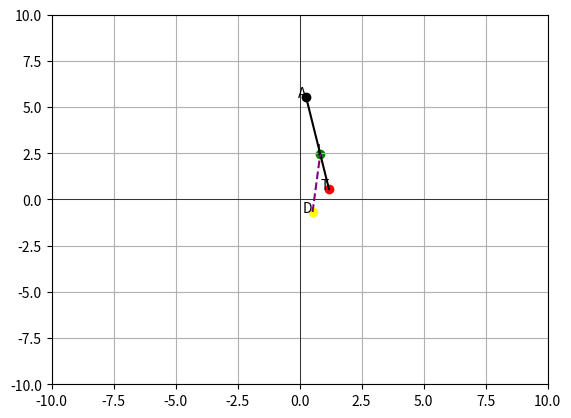

Recreate this plot in Python.
# -------------------------------------------------------------------------------
# This is the third version of the algorithm (2D Version (v.1.3)). In this case the attacker is only
# limited by his length to the target. Meaning, he isn't limited to being under the target (y value).
# -------------------------------------------------------------------------------

import matplotlib.pyplot as plt
import numpy as np
import math
import random 
import pandas as pd

# 1. Create Points
# Set seed for reproducibility
# Save this one
# random.seed(420) 
# random.seed(423) 
# random.seed(421)


class Point: 
    def __init__(self, type):
        self.type = type
        self.coordinates = np.array([0, 0])

    def create_target(self):
        x = random.uniform(-3.0, 3.0)
        y = random.uniform(-2.0, 2.0)
        self.coordinates = np.array([x, y])
        return self.coordinates
    
    def create_defense(self, target):
        x = random.uniform(target.coordinates[0] - 1.5, target.coordinates[0] + 1.5)
        y = random.uniform(target.coordinates[1] - 1.5, target.coordinates[1] + 1.5)
        self.coordinates = np.array([x, y])
        return self.coordinates
    
    def create_attack(self, target, defense):
        x_side_left = random.uniform(-9.5, target.coordinates[0] - 2)
        x_side_right = random.uniform(target.coordinates[0] + 2, 9.5)
        y_below = random.uniform(target.coordinates[1] - 2, -9.5)
        y_above = random.uniform(target.coordinates[1] + 2, 9.5)
        x_inclusive = random.uniform(-9.5, 9.5)
        y_inclusive = random.uniform(-9.5, 9.5)
        y_below_x_inclusive = np.array([x_inclusive, y_below])
        y_above_x_inclusive = np.array([x_inclusive, y_above])
        x_left_y_inclusive = np.array([x_side_left, y_inclusive])
        x_right_y_inclusive = np.array([x_side_right, y_inclusive])

        self.coordinates = random.choice([y_below_x_inclusive, y_above_x_inclusive, x_left_y_inclusive, x_right_y_inclusive])
        return self.coordinates

target = Point("target")
target.create_target()
print("Target Coordinates:", target.coordinates)

defense = Point("defense")
defense.create_defense(target)
print("Defense Coordinates:", defense.coordinates)

attack = Point("attack")
attack.create_attack(target, defense)
print("Attack Coordinates:", attack.coordinates)

# target.coordinates = np.array([2.06653111, 1.03181761])
# defense.coordinates = np.array([1.79647448, 0.21213456])
# attack.coordinates = np.array([-0.44465787, 5.1330371])

# Some quick visualization 
adjacent_Rcoordinates = np.array([target.coordinates[0], attack.coordinates[1]])

def intercept(defense, attack, target):
    TD_length = math.hypot(target.coordinates[0] - defense.coordinates[0], target.coordinates[1] - defense.coordinates[1])
    TA_length = math.hypot(target.coordinates[0] - attack.coordinates[0], target.coordinates[1] - attack.coordinates[1])
    DA_length = math.hypot(defense.coordinates[0] - attack.coordinates[0], defense.coordinates[1] - attack.coordinates[1])

    if TA_length < TD_length:
            return "Intercept not possible"
    
    # Use sine and cosine rule to get the angle theta and length AI
    td_angle_rad = math.acos((TA_length**2 + DA_length**2 - TD_length**2)/(2*TA_length*DA_length)) 
    td_angle_deg = math.degrees(td_angle_rad)
    ad_angle_deg = 180 - 2*td_angle_deg
    ad_angle_rad = math.radians(ad_angle_deg)
    AI_length = DA_length*(math.sin(td_angle_rad)/math.sin(ad_angle_rad)) 
    print("AI_length:", AI_length)
    print("td_angle_deg:", td_angle_deg)

    # To find the intercept point, we need to know the angle of the attack with respect to the x axis
    # For this we make a right triangle using A and T, let's call the point R (for right angle) for
    # the point where (xR, yR) = (xT, yA). Then we can use Soh Cah Toa to find the angle of interest

    # The hypotenuse of the triangle is simply TA, let's use the adjacent as the x distance from T to R
    legnth_adacent_R = abs(target.coordinates[0] - attack.coordinates[0])
    print("target.coordinates[0]:", target.coordinates[0])
    print("attack.coordinates[0]:", attack.coordinates[0])
    print("legnth_adacent_R:", legnth_adacent_R)

    theta_rad = math.acos(legnth_adacent_R/TA_length)
    theta_deg = math.degrees(theta_rad)
    print("theta_deg:", theta_deg)
    print("theta_rad:", theta_rad)

    if attack.coordinates[0] < target.coordinates[0]:
        if attack.coordinates[1] < target.coordinates[1]:
            print("Attack is in the 3rd quadrant")
        else: 
            print("Attack is in the 2nd quadrant")
            theta_rad = math.radians(360 - theta_deg)
    else:
        if attack.coordinates[1] < target.coordinates[1]:
            print("Attack is in the 4th quadrant")
            theta_rad = math.radians(180 - theta_deg)
        else:
            print("Attack is in the 1st quadrant")
            theta_rad = math.radians(180 + theta_deg)
        
    intercept_x = attack.coordinates[0] + AI_length*math.cos(theta_rad)
    intercept_y = attack.coordinates[1] + AI_length*math.sin(theta_rad)    

    intercept_coordinates = np.array([intercept_x, intercept_y])
    return intercept_coordinates

intercept_point = intercept(defense, attack, target)
print("Intercept Point:")
print(intercept_point)
intercept_point = intercept(defense, attack, target)
print("Intercept Point")
print(intercept_point)

# 2. Create the space from -10 to 10 in both axes
fig, ax = plt.subplots()
plt.xlim(-10, 10)
plt.ylim(-10, 10)

# 1.1 Draw x and y axes and gridlines
plt.axhline(0, color='black',linewidth=0.5)
plt.axvline(0, color='black',linewidth=0.5)
plt.grid(True)

plt.scatter(target.coordinates[0], target.coordinates[1], color='red', label='Point 1')
plt.scatter(defense.coordinates[0], defense.coordinates[1], color='yellow', label='Point 2')
plt.scatter(attack.coordinates[0], attack.coordinates[1], color='black', label='Point 3')
plt.scatter(intercept_point[0], intercept_point[1], color='green', label='Point 4')

plt.plot([attack.coordinates[0], target.coordinates[0]], [attack.coordinates[1], target.coordinates[1]], color='black', linestyle='-', label='Attack to Target')
plt.plot([defense.coordinates[0], intercept_point[0]], [defense.coordinates[1], intercept_point[1]], color='purple', linestyle='--', label='Defense to Intercept')

plt.text(target.coordinates[0], target.coordinates[1], 'T', ha='right')
plt.text(defense.coordinates[0], defense.coordinates[1], 'D', ha='right')
plt.text(attack.coordinates[0], attack.coordinates[1], 'A', ha='right')
plt.text(intercept_point[0], intercept_point[1], 'I', ha='right')

# offset = 0.3  # Adjust this value as needed
# plt.text(target.coordinates[0], target.coordinates[1] + offset, 'T', ha='center')
# plt.text(defense.coordinates[0], defense.coordinates[1] + offset, 'D', ha='center')
# plt.text(attack.coordinates[0], attack.coordinates[1] + offset, 'A', ha='center')
# plt.text(intercept_point[0], intercept_point[1] + offset, 'I', ha='center')

plt.show()
# # # Create an empty DataFrame to store the results
# columns = ['Target_X', 'Target_Y', 'Defense_X', 'Defense_Y', 'Attack_X', 'Attack_Y', 'Intercept_X', 'Intercept_Y']
# df = pd.DataFrame(columns=columns)

# # Number of iterations
# num_iterations = 100000

# for i in range(num_iterations):
#     target = Point("target")
#     target.create_target()

#     defense = Point("defense")
#     defense.create_defense(target)

#     attack = Point("attack")
#     attack.create_attack(target, defense)

#     intercept_point = intercept(defense, attack, target)
#     print("Itteration no:", i)

#     # Append data to the DataFrame
#     df = df.append({
#         'Target_X': target.coordinates[0],
#         'Target_Y': target.coordinates[1],
#         'Defense_X': defense.coordinates[0],
#         'Defense_Y': defense.coordinates[1],
#         'Attack_X': attack.coordinates[0],
#         'Attack_Y': attack.coordinates[1],
#         'Intercept_X': intercept_point[0],
#         'Intercept_Y': intercept_point[1],
#     }, ignore_index=True)


# # Now df contains your data for 100,000 iterations
# print(df)

# df.to_csv("100k_iterations_v2.csv")
